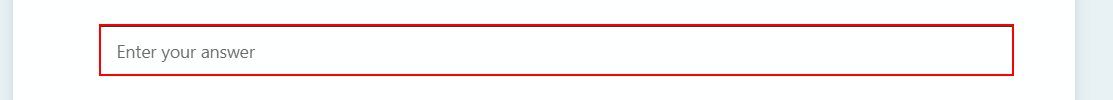
Task: submit by data from queue
Workflow: Main

Step 1 [try]: type "[queueData.SpecificContent("Sender").ToString]" into the text box in window 'Points Tracker' (msedge.exe)

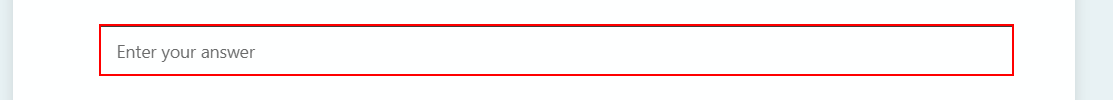
Step 2: type "[queueData.SpecificContent("Receiver").ToString]" into the text box in window 'Points Tracker' (msedge.exe)

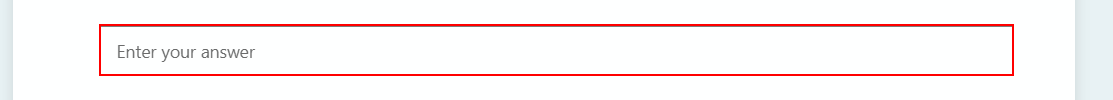
Step 3: type "[queueData.SpecificContent("Points").ToString]" into the text box in window 'Points Tracker' (msedge.exe)

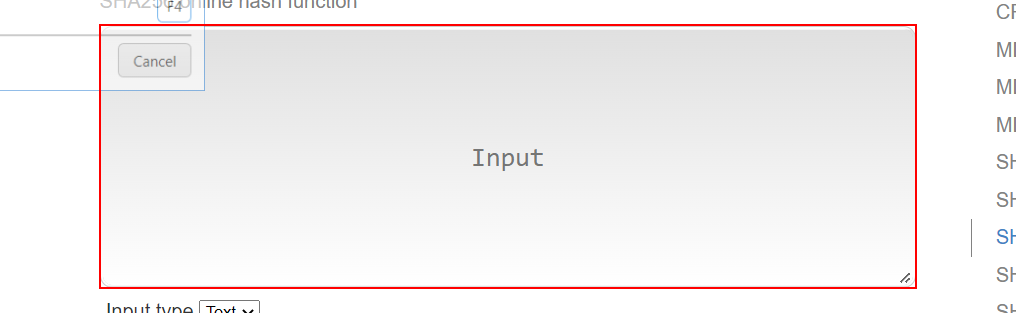
Step 4: type "[queueData.SpecificContent("Sender").ToString]" into the text box in window 'SHA256 Online' (msedge.exe)

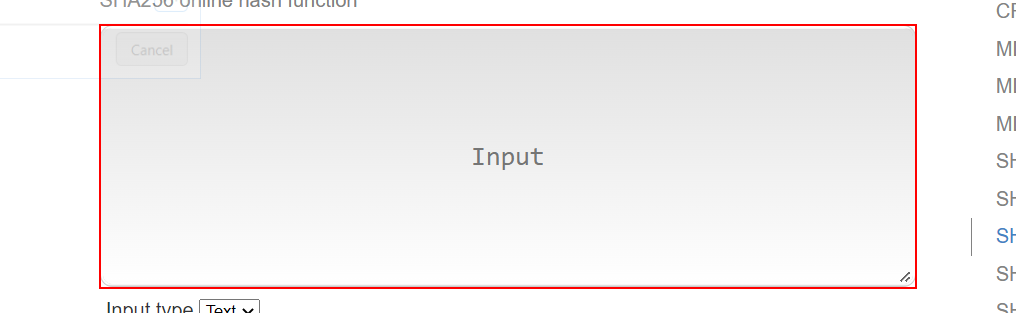
Step 5: type "[queueData.SpecificContent("Receiver").ToString]" into the text box in window 'SHA256 Online' (msedge.exe)

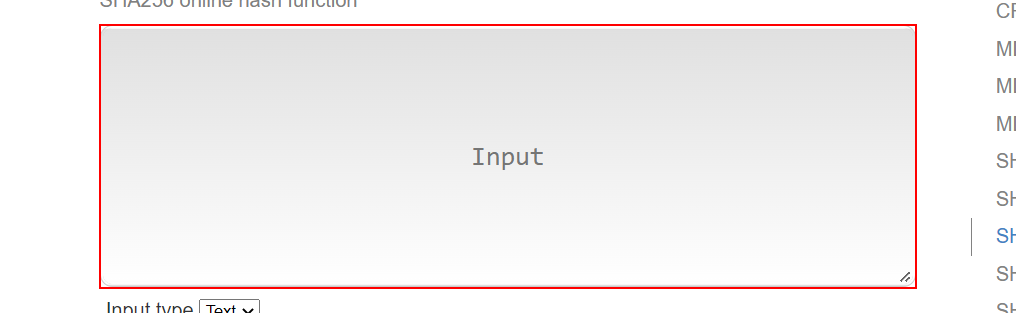
Step 6: type "[queueData.SpecificContent("Points").ToString]" into the text box in window 'SHA256 Online' (msedge.exe)

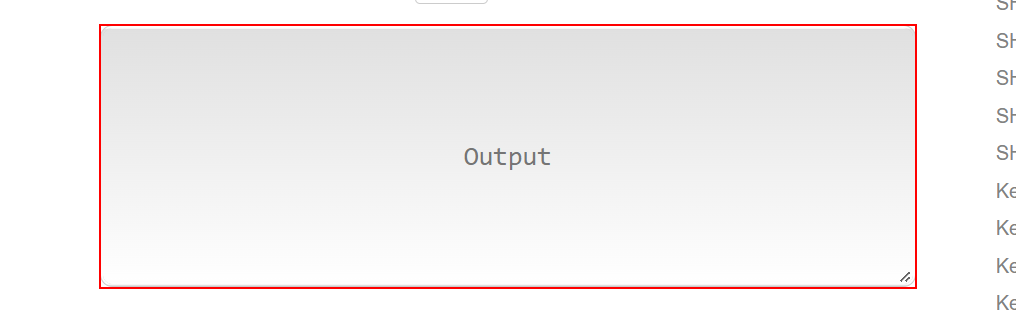
Step 7: get-text from the text box 'output' in window 'SHA256 Online' (msedge.exe)

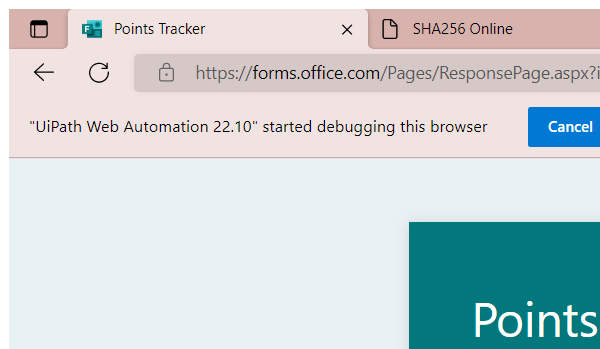
Step 8 [try]: Attach Browser 'msedge.exe Points' in window 'Points Tracker' (msedge.exe)

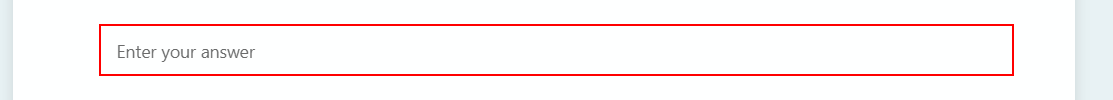
Step 9 [try]: type [id] into the text box

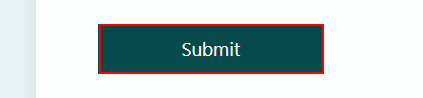
Step 10: click on the element 'Submit'
